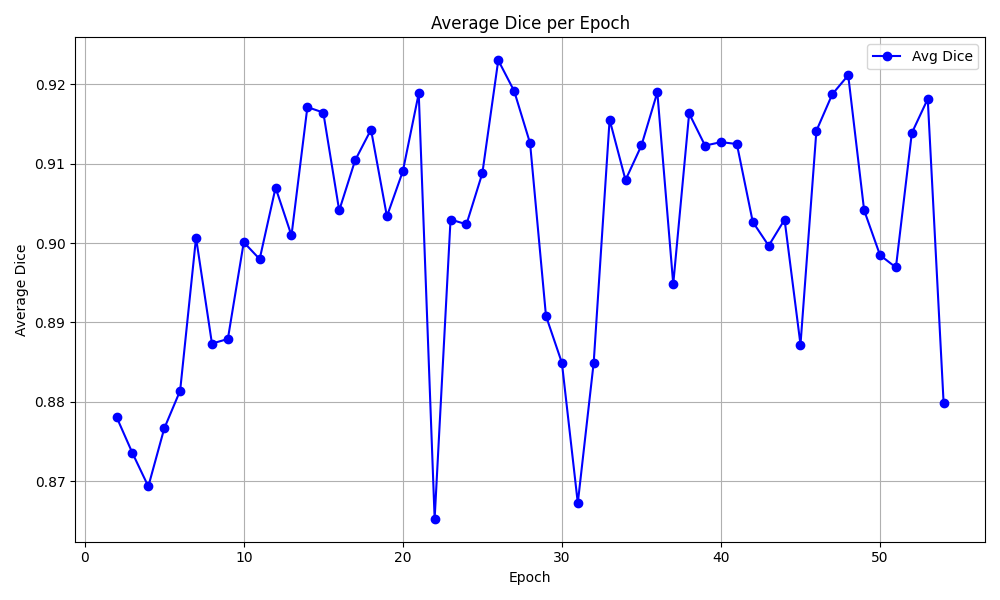

The table this chart was drawn from, first rows:
epoch, avg_dice
2, 0.8781
3, 0.8736
4, 0.8693
5, 0.8766
6, 0.8814
7, 0.9007
8, 0.8873
9, 0.8879
10, 0.9001
11, 0.8980
12, 0.9070
13, 0.9010
14, 0.9171
15, 0.9164
16, 0.9041
17, 0.9104
18, 0.9143
19, 0.9034
20, 0.9090
21, 0.9188
22, 0.8653
23, 0.9030
24, 0.9024
25, 0.9088
26, 0.9230
27, 0.9192
28, 0.9126
29, 0.8908
30, 0.8849
31, 0.8672
32, 0.8850
33, 0.9155
34, 0.9079
35, 0.9123
36, 0.9190
37, 0.8948
38, 0.9163
39, 0.9123
40, 0.9127
41, 0.9125
42, 0.9027
43, 0.8997
44, 0.9030
45, 0.8872
46, 0.9141
47, 0.9187
48, 0.9211
49, 0.9041
50, 0.8985
51, 0.8969
52, 0.9139
53, 0.9182
54, 0.8798
